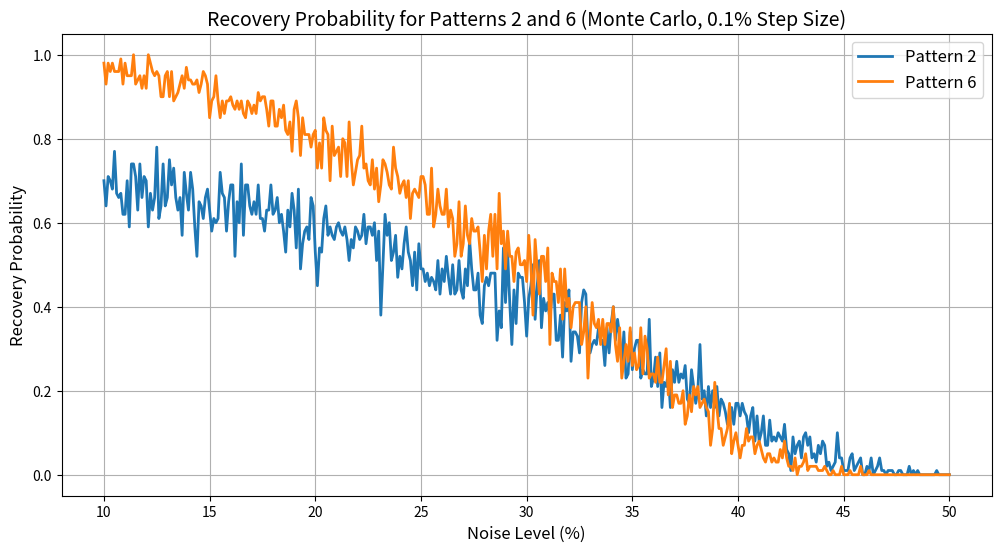

Python code for this plot:
import numpy as np
import matplotlib.pyplot as plt

#---------------------------
# 1. 数据准备与预处理
#---------------------------
data_lines = [
"000000000000011110000011111100011100111001110011100111001110011100111001110011100111001110001111110000011110000000000000",
"000111100000011110000001111000000111100000011110000001111000000111100000011110000001111000000111100000011110000001111000",
"111111110011111111000000001100000000110000000011001111111100111111110011000000001100000000110000000011111111001111111100",
"001111110000111111100000000110000000011000000001100000111100000011110000000001100000000110000000011000111111100011111100",
"011000011001100001100110000110011000011001100001100111111110011111111000000001100000000110000000011000000001100000000110",
"111111000011111100001100000000110000000011000000001111110000111111000011001100001100110000110011000011111100001111110000",
"111110000011111000001111100000111110000011111000001111100000000000000000000000000000000000000000000000000000000000000000",
"000011111100001111110000110011000011001100001100110000111111000011111100000000110000000011000000001100001111110000111111"
]

patterns = []
for line in data_lines:
    arr = np.array([int(ch) for ch in line])
    arr = 2*arr - 1  # 0->-1, 1->+1
    patterns.append(arr)
patterns = np.array(patterns)

num_patterns = patterns.shape[0]
N = patterns.shape[1]

# 训练Hopfield网络
W = np.zeros((N, N))
for p in range(num_patterns):
    x = patterns[p].reshape(-1,1)
    W += x @ x.T
np.fill_diagonal(W, 0)

def update_state(x, W):
    new_x = np.sign(W @ x)
    new_x[new_x == 0] = 1
    return new_x

def run_hopfield(x_init, W, max_iter=100):
    x = x_init.copy()
    for _ in range(max_iter):
        new_x = update_state(x, W)
        if np.all(new_x == x):
            break
        x = new_x
    return x

def add_noise(x, noise_ratio):
    x_noisy = x.copy()
    n_flip = int(len(x)*noise_ratio)
    flip_indices = np.random.choice(len(x), n_flip, replace=False)
    x_noisy[flip_indices] = -x_noisy[flip_indices]
    return x_noisy

def is_stored_pattern(x, patterns):
    return any(np.all(x == p) for p in patterns)

#---------------------------
# Monte Carlo 方法测试字符2和字符6的恢复概率
test_patterns = [2, 6]  # 测试的模式：2号和6号
noise_levels = np.arange(0.1, 0.501, 0.001)  # 从10%到50%，步长0.1%
num_trials = 100  # 每个噪声水平重复100次试验

results = {pattern: [] for pattern in test_patterns}

for pattern_index in test_patterns:
    for nl in noise_levels:
        successes = 0
        for _ in range(num_trials):
            x_init = add_noise(patterns[pattern_index], nl)
            x_out = run_hopfield(x_init, W)
            if np.all(x_out == patterns[pattern_index]):
                successes += 1
        success_rate = successes / num_trials
        results[pattern_index].append(success_rate)

#---------------------------
# 绘制结果图像
#---------------------------
plt.figure(figsize=(12, 6))
for pattern_index in test_patterns:
    plt.plot(noise_levels * 100, results[pattern_index], label=f'Pattern {pattern_index}', linewidth=2)

plt.title("Recovery Probability for Patterns 2 and 6 (Monte Carlo, 0.1% Step Size)", fontsize=14)
plt.xlabel("Noise Level (%)", fontsize=12)
plt.ylabel("Recovery Probability", fontsize=12)
plt.ylim(-0.05, 1.05)
plt.legend(fontsize=12)
plt.grid(True)
plt.show()